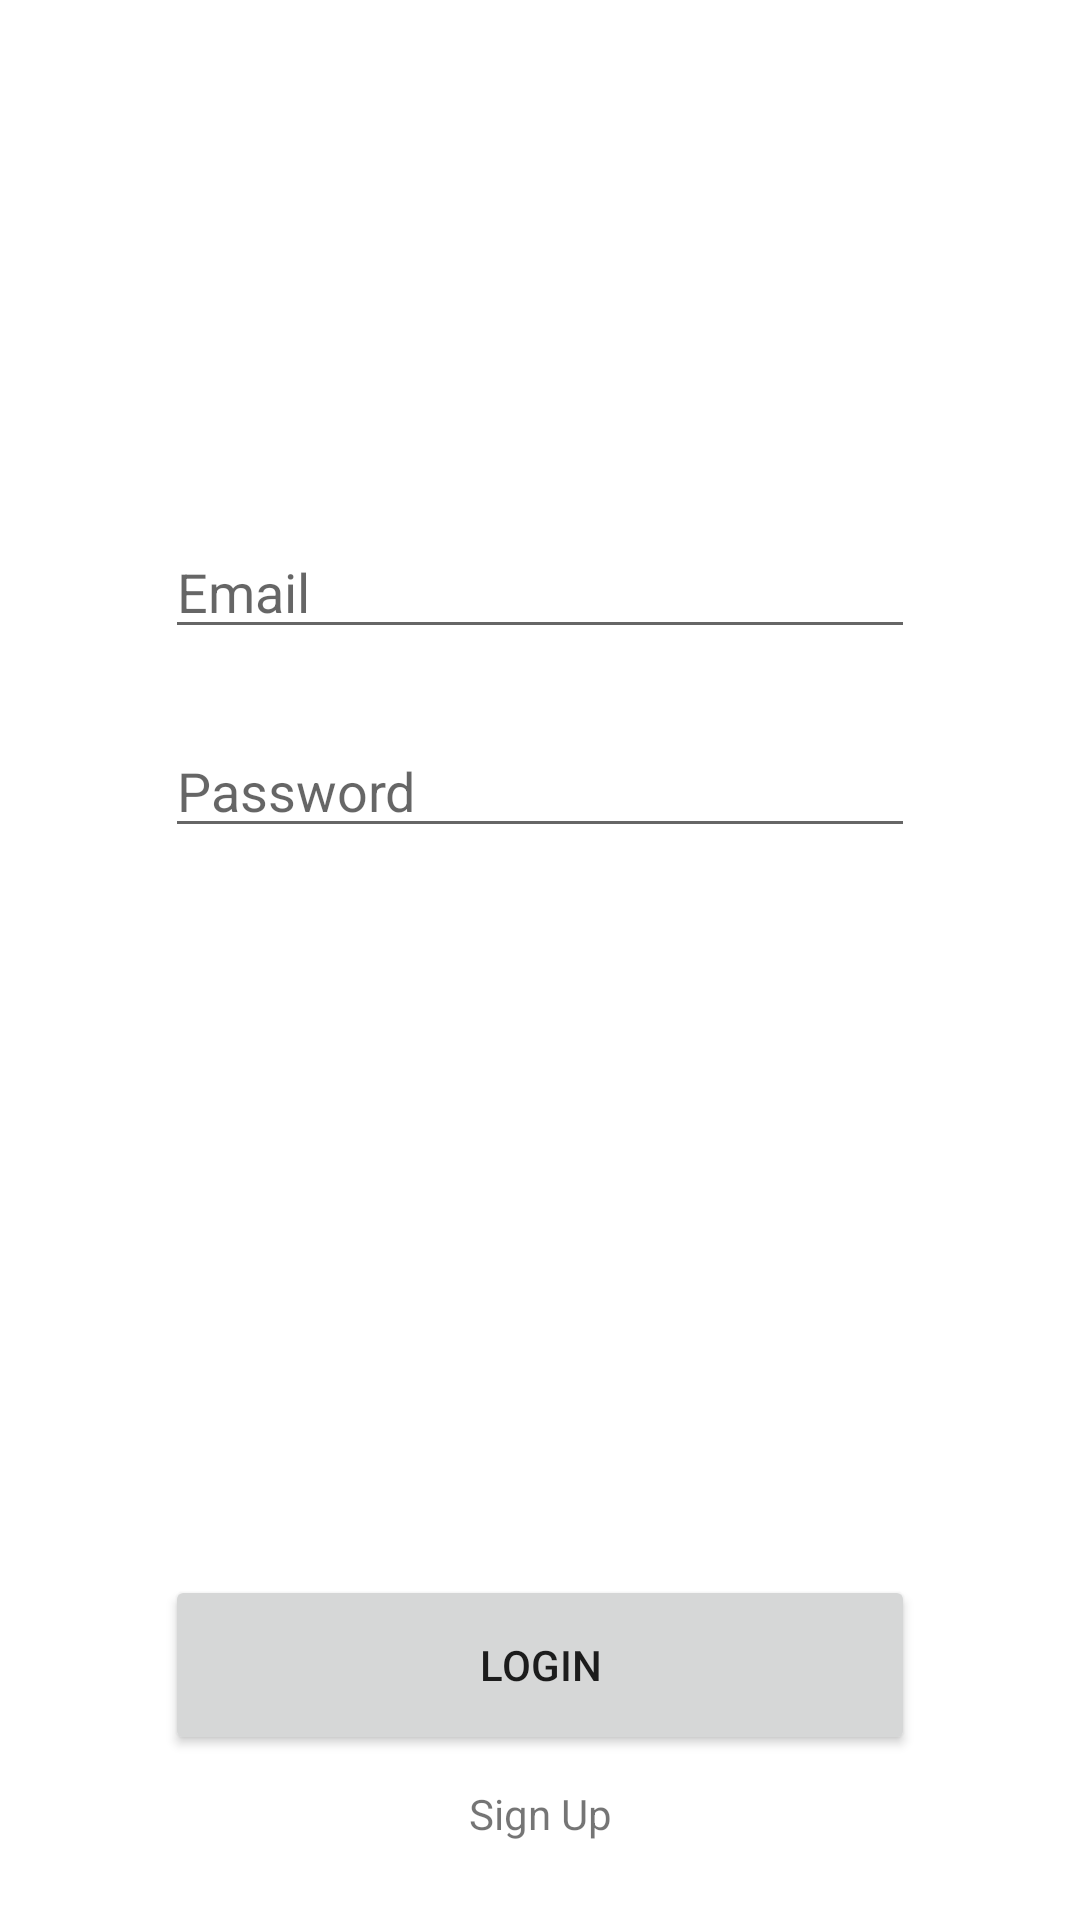

Layout XML and referenced resources for this Android screen:
<!-- AndroidManifest.xml: application theme Theme.TheCloset -->
<!-- res/layout/activity_login.xml -->
<?xml version="1.0" encoding="utf-8"?>
<RelativeLayout xmlns:android="http://schemas.android.com/apk/res/android"
    xmlns:app="http://schemas.android.com/apk/res-auto"
    xmlns:tools="http://schemas.android.com/tools"
    android:layout_width="match_parent"
    android:layout_height="match_parent"
    tools:context=".LoginActivity">

    <LinearLayout
        android:layout_width="250dp"
        android:layout_height="wrap_content"
        android:orientation="vertical"
        android:layout_centerHorizontal="true"
        android:layout_marginTop="175dp">

        <EditText
            android:id="@+id/editTextEmailAddress"
            android:layout_width="match_parent"
            android:layout_height="wrap_content"
            android:ems="10"
            android:inputType="textEmailAddress"
            android:hint="@string/email"/>

        <EditText
            android:id="@+id/editTextPassword"
            android:layout_width="match_parent"
            android:layout_height="wrap_content"
            android:ems="10"
            android:inputType="textPassword"
            android:hint="@string/password"
            android:layout_marginTop="25dp"/>
    </LinearLayout>

    <Button
        android:id="@+id/buttonLogin"
        android:layout_width="250dp"
        android:layout_height="60dp"
        android:ems="10"
        android:text="@string/login"
        android:layout_marginTop="525dp"
        android:layout_centerHorizontal="true"/>

    <TextView
        android:id="@+id/textViewSignUp"
        android:layout_width="wrap_content"
        android:layout_height="wrap_content"
        android:ems="10"
        android:text="@string/signup"
        android:textAlignment="center"
        android:clickable="true"
        android:layout_below="@id/buttonLogin"
        android:layout_centerHorizontal="true"
        android:layout_marginTop="10dp"/>
</RelativeLayout>
<!-- resources referenced by this layout -->
<resources>
  <string name="email">Email</string>
  <string name="login">Login</string>
  <string name="password">Password</string>
  <string name="signup">Sign Up</string>
  <style name="Theme.TheCloset" parent="Theme.MaterialComponents.DayNight.DarkActionBar">
          
          <item name="colorPrimary">@color/purple_500</item>
          <item name="colorPrimaryVariant">@color/purple_700</item>
          <item name="colorOnPrimary">@color/white</item>
          
          <item name="colorSecondary">@color/teal_200</item>
          <item name="colorSecondaryVariant">@color/teal_700</item>
          <item name="colorOnSecondary">@color/black</item>
          
          <item name="android:statusBarColor" tools:targetApi="l">?attr/colorPrimaryVariant</item>
          
      </style>
  <!-- not gathered from this repository: default colours our renderer supplied (Android Studio template values) -->
  <color name="purple_500">#FF6200EE</color>
  <color name="purple_700">#FF3700B3</color>
  <color name="teal_200">#FF03DAC5</color>
  <color name="teal_700">#FF018786</color>
  <color name="black">#FF000000</color>
  <color name="white">#FFFFFFFF</color>
</resources>
